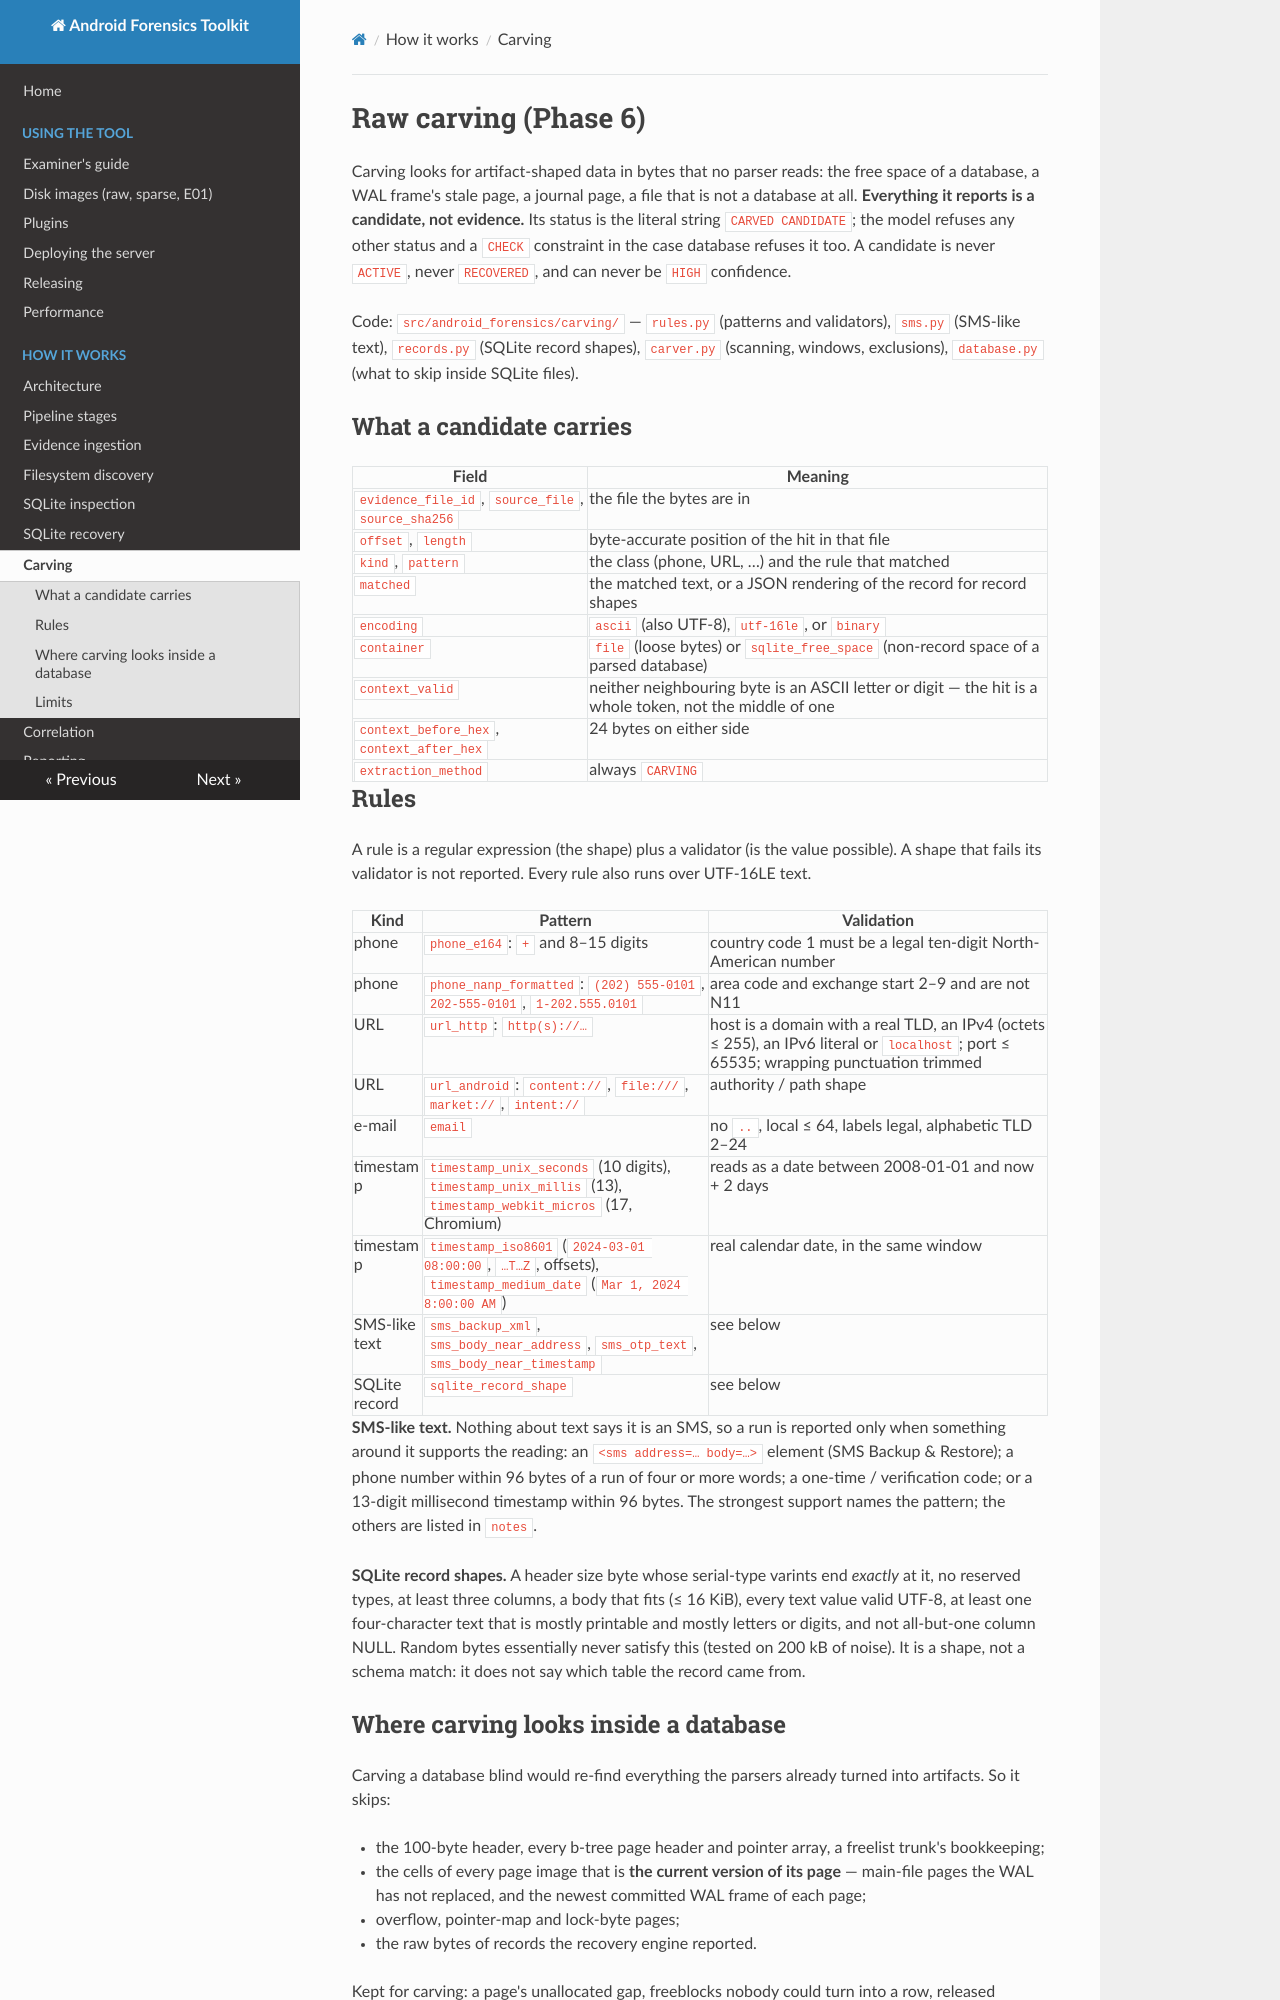

repository: MithranHarsha/Android-Forensic-Analysis-Toolkit · page: carving/index.html · generator: mkdocs

# Raw carving (Phase 6)

Carving looks for artifact-shaped data in bytes that no parser reads: the free space of a database, a WAL frame's stale page,
a journal page, a file that is not a database at all. **Everything it reports is a candidate, not evidence.** Its status is the
literal string `CARVED CANDIDATE`; the model refuses any other status and a `CHECK` constraint in the case database refuses it
too. A candidate is never `ACTIVE`, never `RECOVERED`, and can never be `HIGH` confidence.

Code: `src/android_forensics/carving/` — `rules.py` (patterns and validators), `sms.py` (SMS-like text), `records.py`
(SQLite record shapes), `carver.py` (scanning, windows, exclusions), `database.py` (what to skip inside SQLite files).

## What a candidate carries

| Field | Meaning |
|---|---|
| `evidence_file_id`, `source_file`, `source_sha256` | the file the bytes are in |
| `offset`, `length` | byte-accurate position of the hit in that file |
| `kind`, `pattern` | the class (phone, URL, …) and the rule that matched |
| `matched` | the matched text, or a JSON rendering of the record for record shapes |
| `encoding` | `ascii` (also UTF-8), `utf-16le`, or `binary` |
| `container` | `file` (loose bytes) or `sqlite_free_space` (non-record space of a parsed database) |
| `context_valid` | neither neighbouring byte is an ASCII letter or digit — the hit is a whole token, not the middle of one |
| `context_before_hex`, `context_after_hex` | 24 bytes on either side |
| `extraction_method` | always `CARVING` |

## Rules

A rule is a regular expression (the shape) plus a validator (is the value possible). A shape that fails its validator is not
reported. Every rule also runs over UTF-16LE text.

| Kind | Pattern | Validation |
|---|---|---|
| phone | `phone_e164`: `+` and 8–15 digits | country code 1 must be a legal ten-digit North-American number |
| phone | `phone_nanp_formatted`: `(202) 555-0101`, `202-555-0101`, `1-202.555.0101` | area code and exchange start 2–9 and are not N11 |
| URL | `url_http`: `http(s)://…` | host is a domain with a real TLD, an IPv4 (octets ≤ 255), an IPv6 literal or `localhost`; port ≤ 65535; wrapping punctuation trimmed |
| URL | `url_android`: `content://`, `file:///`, `market://`, `intent://` | authority / path shape |
| e-mail | `email` | no `..`, local ≤ 64, labels legal, alphabetic TLD 2–24 |
| timestamp | `timestamp_unix_seconds` (10 digits), `timestamp_unix_millis` (13), `timestamp_webkit_micros` (17, Chromium) | reads as a date between 2008-01-01 and now + 2 days |
| timestamp | `timestamp_iso8601` (`2024-03-01 08:00:00`, `…T…Z`, offsets), `timestamp_medium_date` (`Mar 1, 2024 8:00:00 AM`) | real calendar date, in the same window |
| SMS-like text | `sms_backup_xml`, `sms_body_near_address`, `sms_otp_text`, `sms_body_near_timestamp` | see below |
| SQLite record | `sqlite_record_shape` | see below |

**SMS-like text.** Nothing about text says it is an SMS, so a run is reported only when something around it supports the
reading: an `<sms address=… body=…>` element (SMS Backup & Restore); a phone number within 96 bytes of a run of four or more
words; a one-time / verification code; or a 13-digit millisecond timestamp within 96 bytes. The strongest support names the
pattern; the others are listed in `notes`.

**SQLite record shapes.** A header size byte whose serial-type varints end *exactly* at it, no reserved types, at least three
columns, a body that fits (≤ 16 KiB), every text value valid UTF-8, at least one four-character text that is mostly printable
and mostly letters or digits, and not all-but-one column NULL. Random bytes essentially never satisfy this (tested on 200 kB of
noise). It is a shape, not a schema match: it does not say which table the record came from.
